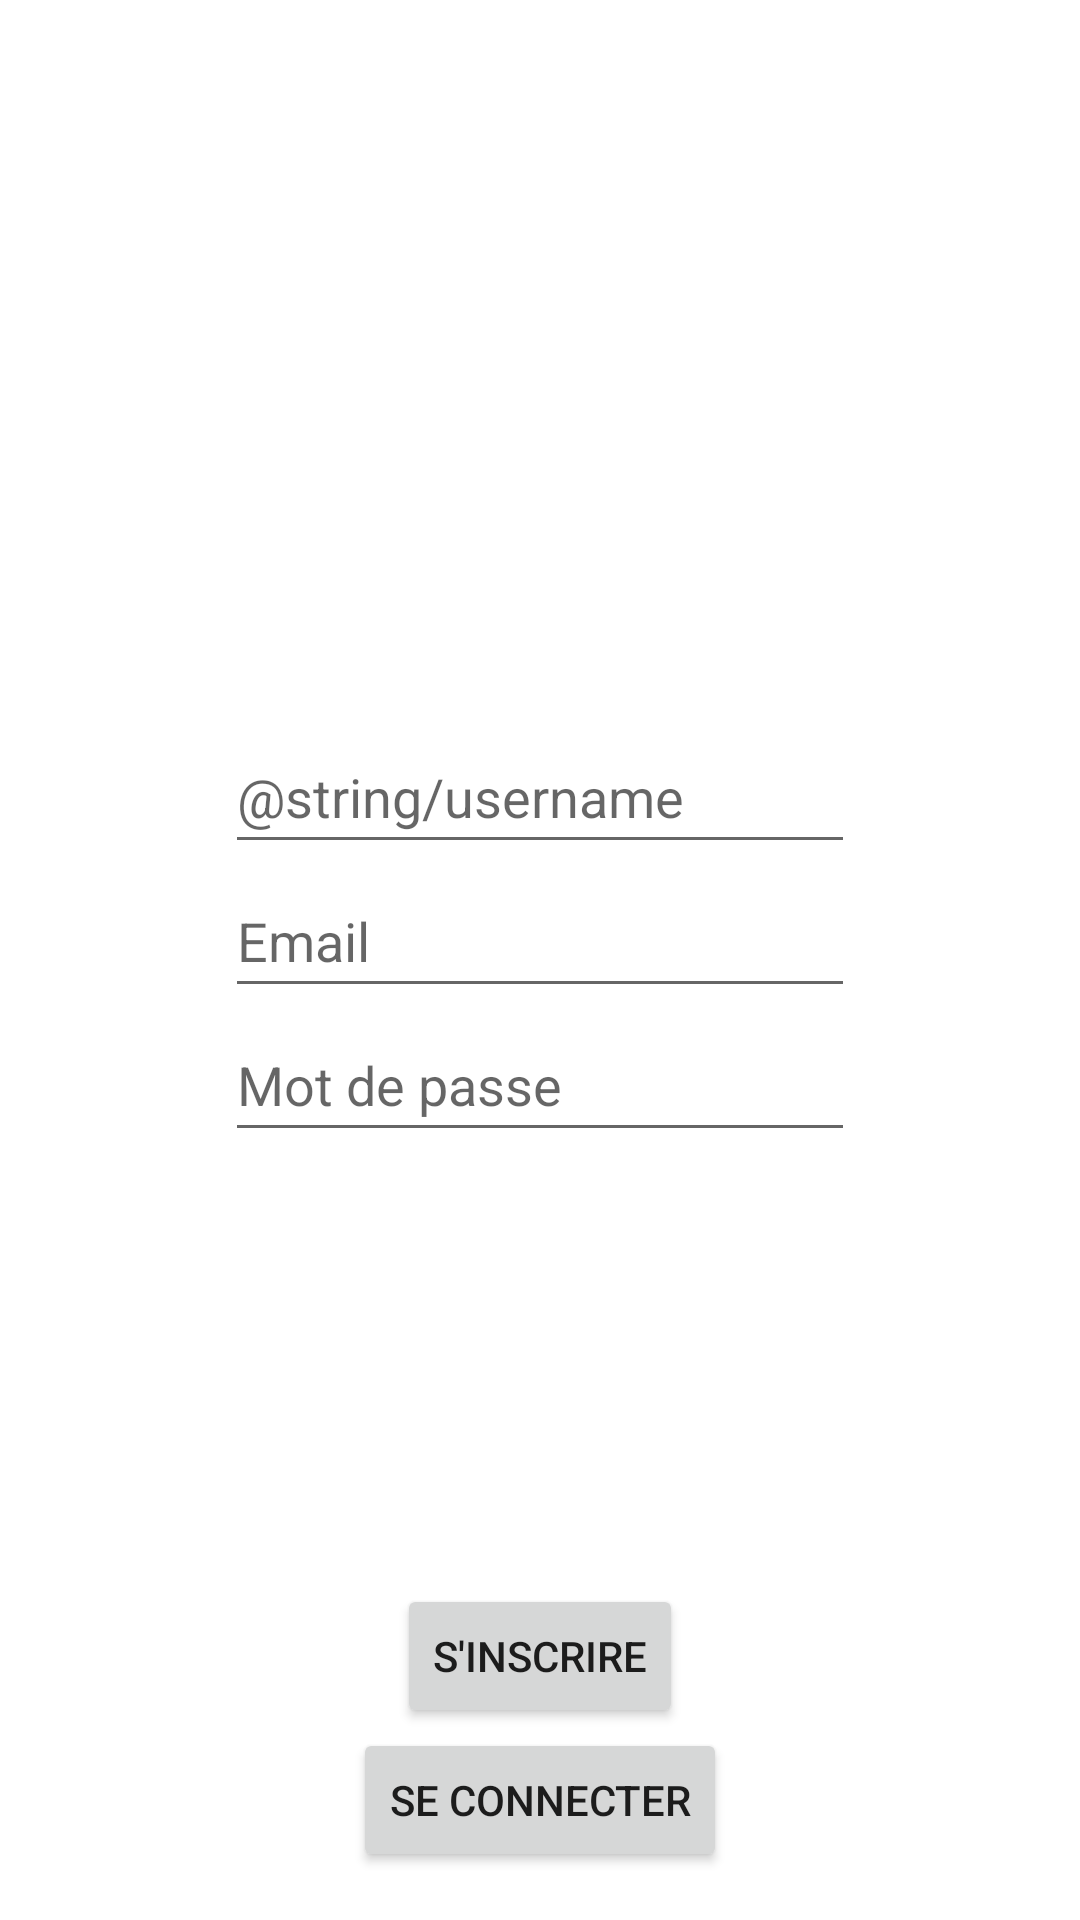

Produce the Android XML layout that renders to this screen, including the resource entries it uses.
<!-- AndroidManifest.xml: application theme Theme.YnocChat2 -->
<!-- res/layout/activity_register.xml -->
<?xml version="1.0" encoding="utf-8"?>
<androidx.constraintlayout.widget.ConstraintLayout xmlns:android="http://schemas.android.com/apk/res/android"
    xmlns:app="http://schemas.android.com/apk/res-auto"
    xmlns:tools="http://schemas.android.com/tools"
    android:layout_width="match_parent"
    android:layout_height="match_parent"
    tools:context=".RegisterActivity">

    <EditText
        android:id="@+id/editTextUsername"
        android:layout_width="wrap_content"
        android:layout_height="wrap_content"
        android:ems="10"
        android:hint="@string/username"
        android:inputType="textPersonName"
        android:minHeight="48dp"
        app:layout_constraintBottom_toTopOf="@+id/buttonSignUp"
        app:layout_constraintEnd_toEndOf="parent"
        app:layout_constraintStart_toStartOf="parent"
        app:layout_constraintTop_toTopOf="parent" />

    <EditText
        android:id="@+id/editTextEmail"
        android:layout_width="wrap_content"
        android:layout_height="48dp"
        android:ems="10"
        android:hint="Email"
        android:inputType="textEmailAddress"
        app:layout_constraintEnd_toEndOf="parent"
        app:layout_constraintStart_toStartOf="parent"
        app:layout_constraintTop_toBottomOf="@+id/editTextUsername" />

    <EditText
        android:id="@+id/editTextPassword"
        android:layout_width="wrap_content"
        android:layout_height="48dp"
        android:ems="10"
        android:hint="Mot de passe"
        android:inputType="textPassword"
        app:layout_constraintEnd_toEndOf="parent"
        app:layout_constraintStart_toStartOf="parent"
        app:layout_constraintTop_toBottomOf="@+id/editTextEmail" />

    <Button
        android:id="@+id/buttonSignIn"
        android:layout_width="wrap_content"
        android:layout_height="wrap_content"
        android:layout_marginBottom="16dp"
        android:text="Se connecter"
        android:onClick="onLoginClick"
        app:layout_constraintBottom_toBottomOf="parent"
        app:layout_constraintEnd_toEndOf="parent"
        app:layout_constraintStart_toStartOf="parent" />

    <Button
        android:id="@+id/buttonSignUp"
        android:layout_width="wrap_content"
        android:layout_height="wrap_content"
        android:onClick="onRegisterClick"
        android:text="S'inscrire"
        app:layout_constraintBottom_toTopOf="@+id/buttonSignIn"
        app:layout_constraintEnd_toEndOf="parent"
        app:layout_constraintStart_toStartOf="parent" />
</androidx.constraintlayout.widget.ConstraintLayout>
<!-- resources referenced by this layout -->
<resources>
  <style name="Theme.YnocChat2" parent="Theme.MaterialComponents.DayNight.DarkActionBar">
          
          <item name="colorPrimary">@color/purple_500</item>
          <item name="colorPrimaryVariant">@color/purple_700</item>
          <item name="colorOnPrimary">@color/white</item>
          
          <item name="colorSecondary">@color/teal_200</item>
          <item name="colorSecondaryVariant">@color/teal_700</item>
          <item name="colorOnSecondary">@color/black</item>
          
          <item name="android:statusBarColor" tools:targetApi="l">?attr/colorPrimaryVariant</item>
          
      </style>
  <!-- not gathered from this repository: default colours our renderer supplied (Android Studio template values) -->
  <color name="purple_500">#FF6200EE</color>
  <color name="purple_700">#FF3700B3</color>
  <color name="teal_200">#FF03DAC5</color>
  <color name="teal_700">#FF018786</color>
  <color name="black">#FF000000</color>
  <color name="white">#FFFFFFFF</color>
</resources>
